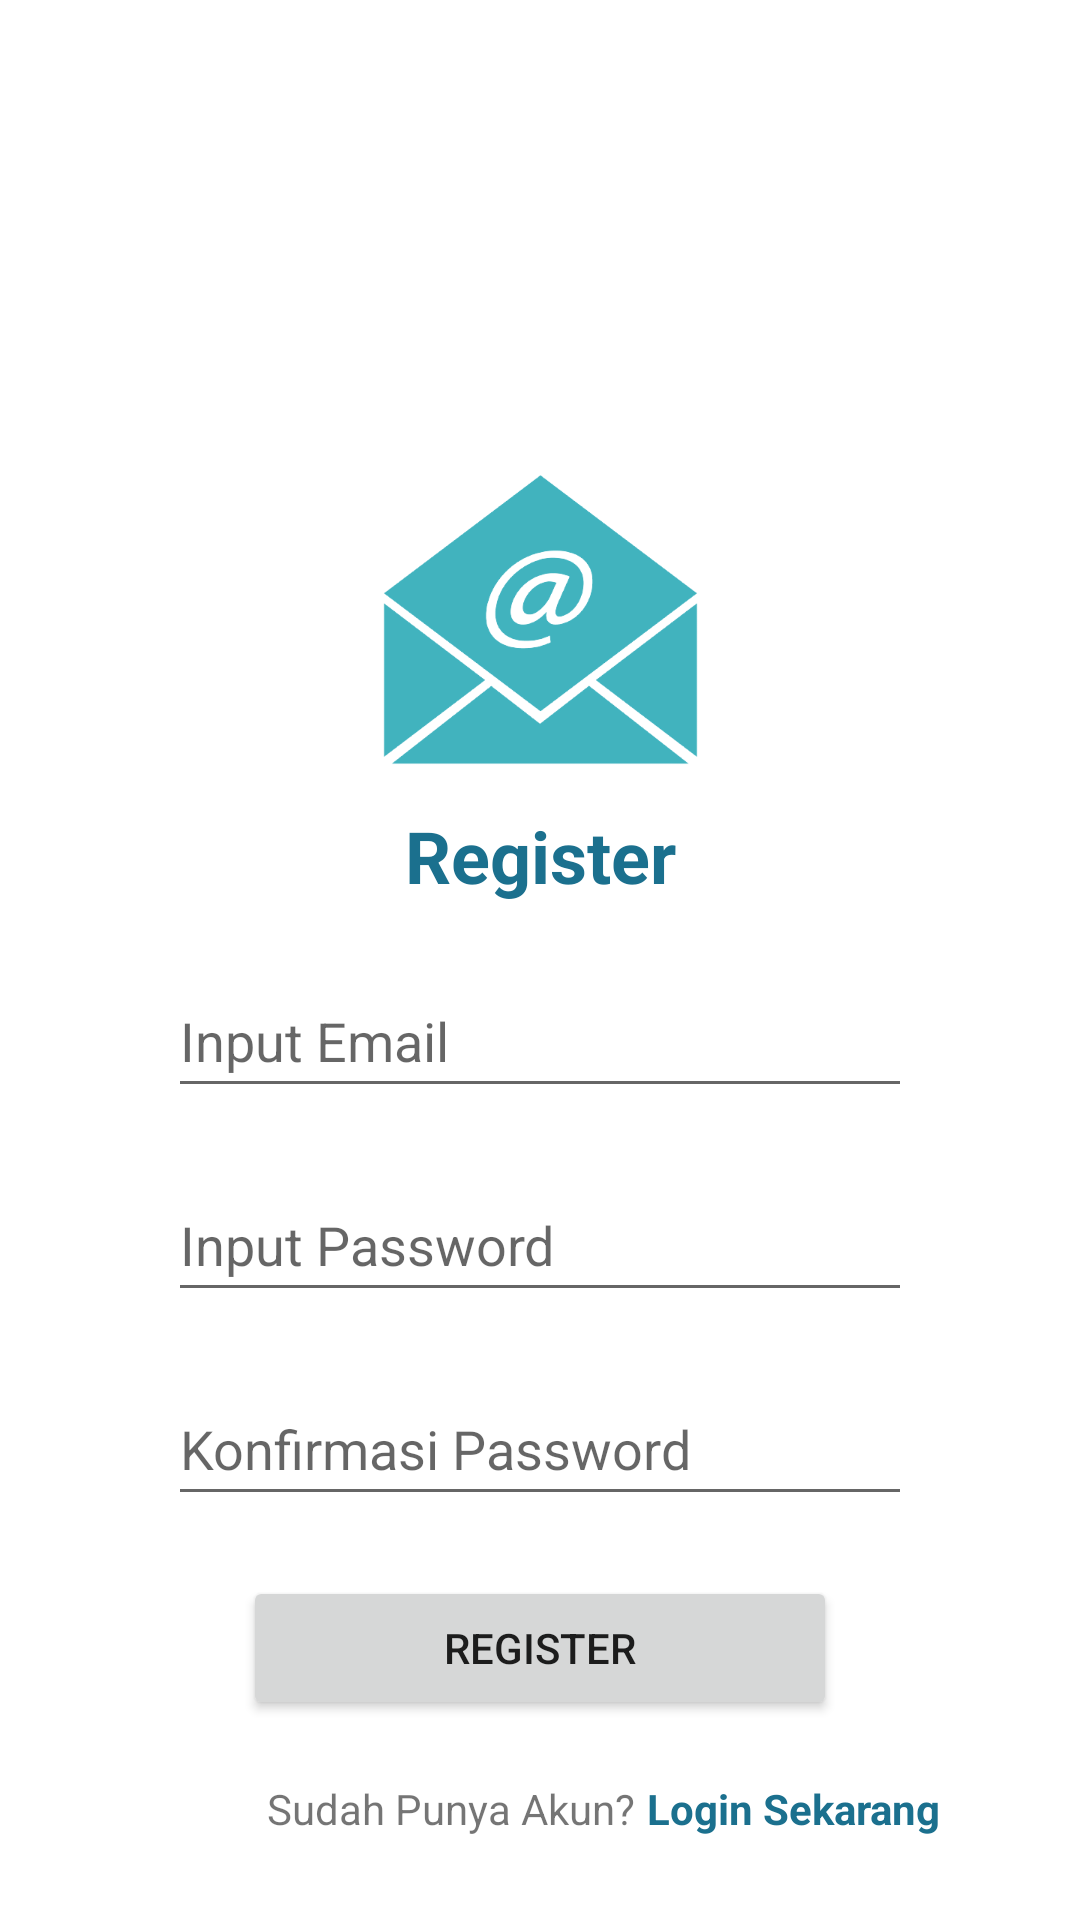

Write the Android layout XML for this screen, with the resource values it uses.
<!-- AndroidManifest.xml: application theme Theme.AndroidExercise -->
<!-- res/layout/activity_register.xml -->
<?xml version="1.0" encoding="utf-8"?>
<androidx.constraintlayout.widget.ConstraintLayout xmlns:android="http://schemas.android.com/apk/res/android"
    xmlns:app="http://schemas.android.com/apk/res-auto"
    xmlns:tools="http://schemas.android.com/tools"
    android:layout_width="match_parent"
    android:layout_height="match_parent"
    tools:context=".RegisterActivity">

    <ImageView
        android:id="@+id/iv_register_logo_app"
        android:layout_width="wrap_content"
        android:layout_height="wrap_content"
        android:src="@drawable/email"
        android:layout_marginTop="144dp"
        app:layout_constraintStart_toStartOf="parent"
        app:layout_constraintTop_toTopOf="parent"
        app:layout_constraintEnd_toEndOf="parent"/>

    <TextView
        android:id="@+id/tv_register"
        android:layout_width="wrap_content"
        android:layout_height="wrap_content"
        android:text="@string/register"
        android:textSize="24sp"
        android:textStyle="bold"
        android:textColor="@color/primary"
        app:layout_constraintStart_toStartOf="parent"
        app:layout_constraintEnd_toEndOf="parent"
        app:layout_constraintTop_toBottomOf="@+id/iv_register_logo_app"/>

    <EditText
        android:id="@+id/et_input_email"
        android:layout_width="match_parent"
        android:layout_height="48dp"
        android:layout_marginHorizontal="56dp"
        android:layout_marginTop="20dp"
        android:hint="@string/input_email"
        android:inputType="text"
        app:layout_constraintStart_toStartOf="parent"
        app:layout_constraintTop_toBottomOf="@+id/tv_register"
        app:layout_constraintEnd_toEndOf="parent"/>

    <EditText
        android:id="@+id/et_input_password"
        android:layout_width="match_parent"
        android:layout_height="48dp"
        android:layout_marginTop="20dp"
        android:layout_marginHorizontal="56dp"
        android:hint="@string/input_password"
        android:inputType="textPassword"
        app:layout_constraintStart_toStartOf="parent"
        app:layout_constraintTop_toBottomOf="@+id/et_input_email"
        app:layout_constraintEnd_toEndOf="parent"/>

    <EditText
        android:id="@+id/et_confirm_password"
        android:layout_width="match_parent"
        android:layout_height="48dp"
        android:layout_marginTop="20dp"
        android:layout_marginHorizontal="56dp"
        android:hint="@string/konfirmasi_password"
        android:inputType="textPassword"
        app:layout_constraintStart_toStartOf="parent"
        app:layout_constraintTop_toBottomOf="@+id/et_input_password"
        app:layout_constraintEnd_toEndOf="parent"/>

    <Button
        android:id="@+id/btn_register"
        android:layout_width="match_parent"
        android:layout_height="wrap_content"
        android:text="@string/register"
        android:layout_marginHorizontal="81dp"
        android:layout_marginTop="20dp"
        app:layout_constraintStart_toStartOf="parent"
        app:layout_constraintEnd_toEndOf="parent"
        app:layout_constraintTop_toBottomOf="@+id/et_confirm_password"/>

    <TextView
        android:id="@+id/tv_register_question"
        android:layout_width="wrap_content"
        android:layout_height="wrap_content"
        android:text="@string/sudah_punya_akun"
        android:layout_marginStart="8dp"
        android:layout_marginTop="20dp"
        app:layout_constraintStart_toStartOf="@id/btn_register"
        app:layout_constraintTop_toBottomOf="@+id/btn_register"/>

    <TextView
        android:id="@+id/tv_login"
        android:layout_width="wrap_content"
        android:layout_height="wrap_content"
        android:text="@string/login_sekarang"
        android:textStyle="bold"
        android:textColor="@color/primary"
        android:layout_marginStart="4dp"
        app:layout_constraintStart_toEndOf="@+id/tv_register_question"
        app:layout_constraintTop_toTopOf="@+id/tv_register_question" />

</androidx.constraintlayout.widget.ConstraintLayout>
<!-- resources referenced by this layout -->
<resources>
  <color name="primary">#1B708E</color>
  <!-- drawable email: png bitmap (drawable-xxxhdpi, 49039 bytes) -->
  <string name="input_email">Input Email</string>
  <string name="input_password">Input Password</string>
  <string name="konfirmasi_password">Konfirmasi Password</string>
  <string name="login_sekarang">Login Sekarang</string>
  <string name="register">Register</string>
  <string name="sudah_punya_akun">Sudah Punya Akun?</string>
  <style name="Theme.AndroidExercise" parent="Theme.MaterialComponents.DayNight.DarkActionBar">
          
          <item name="colorPrimary">@color/primary</item>
          <item name="colorPrimaryVariant">@color/purple_700</item>
          <item name="colorOnPrimary">@color/white</item>
          
          <item name="colorSecondary">@color/teal_200</item>
          <item name="colorSecondaryVariant">@color/teal_700</item>
          <item name="colorOnSecondary">@color/black</item>
          
          <item name="android:statusBarColor">?attr/colorPrimaryVariant</item>
          
      </style>
  <color name="purple_700">#FF3700B3</color>
  <color name="white">#FFFFFFFF</color>
  <color name="teal_200">#FF03DAC5</color>
  <color name="teal_700">#FF018786</color>
  <color name="black">#FF000000</color>
</resources>
